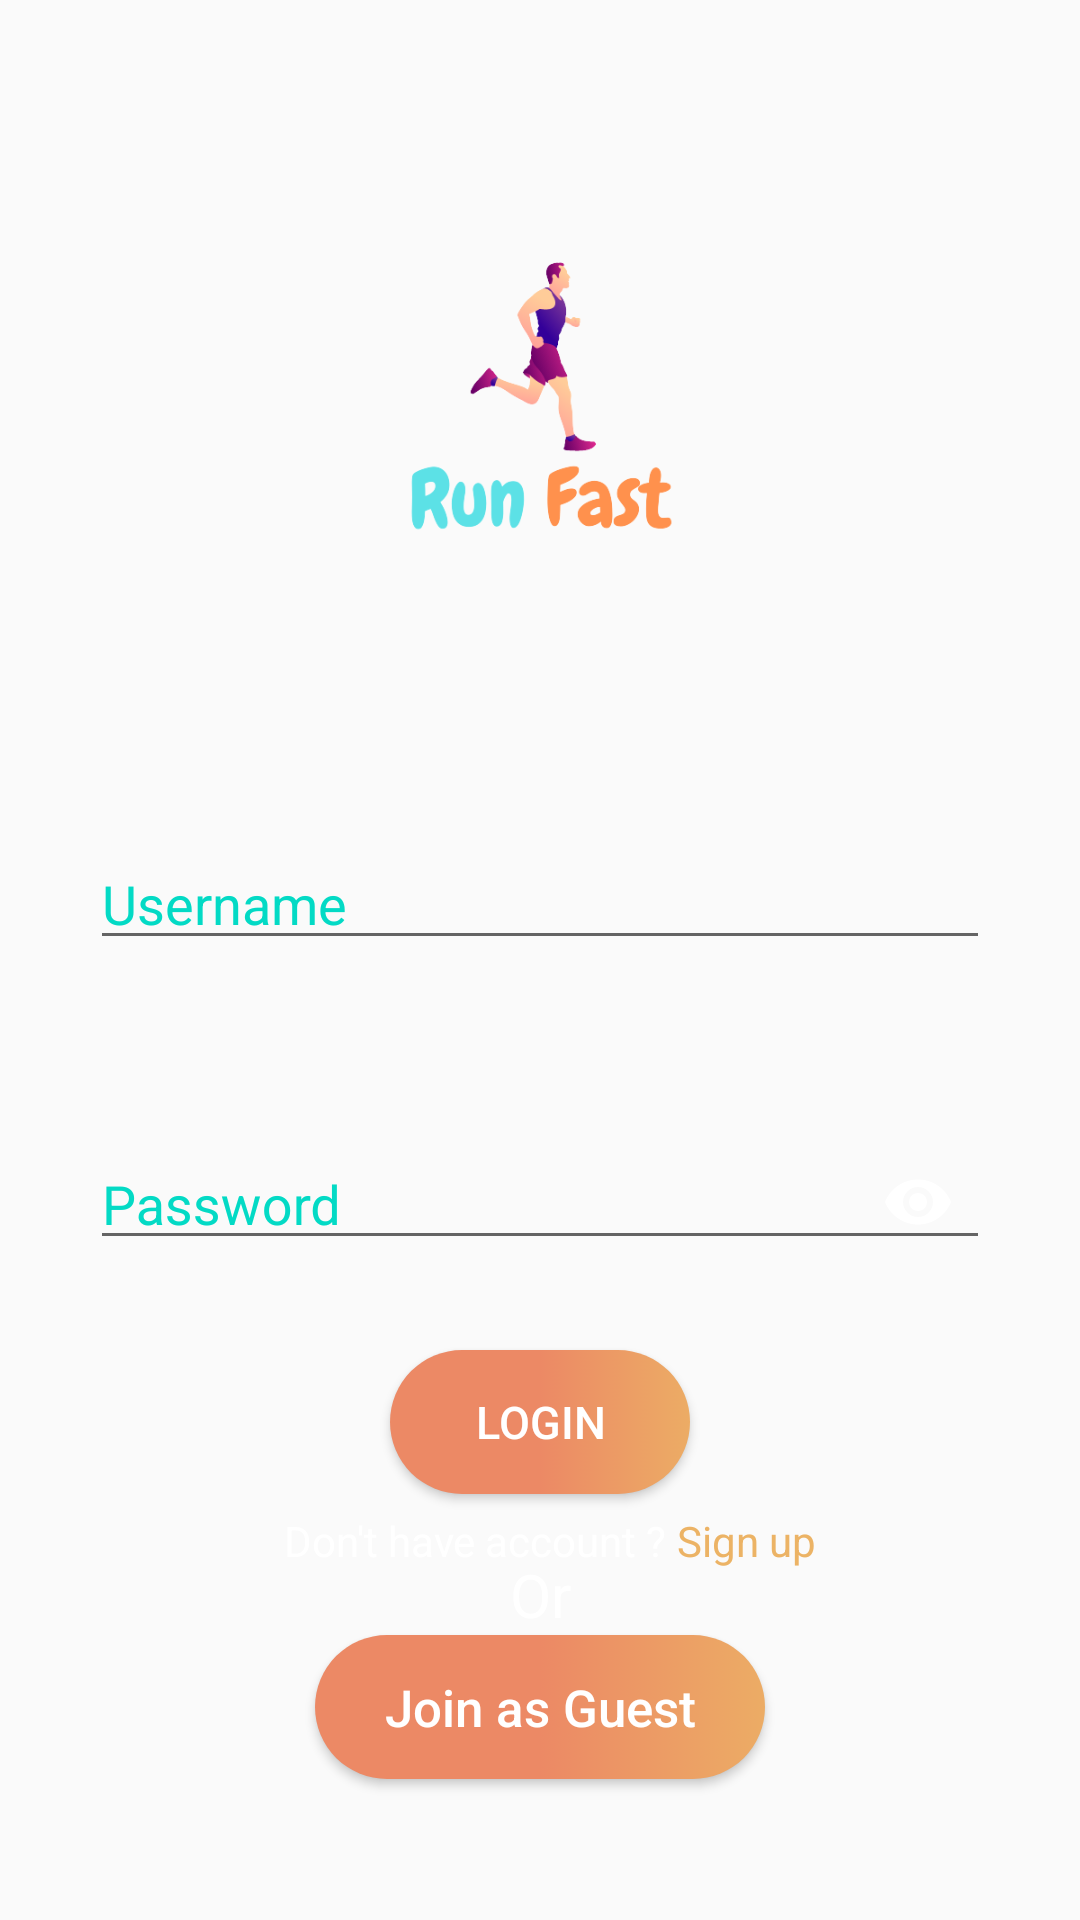

The Android layout XML behind this screen, and the referenced resources:
<!-- AndroidManifest.xml: application theme Theme.AppCompat.Light -->
<!-- res/layout/login_activity.xml -->
<?xml version="1.0" encoding="utf-8"?>
<androidx.constraintlayout.widget.ConstraintLayout xmlns:android="http://schemas.android.com/apk/res/android"
    xmlns:app="http://schemas.android.com/apk/res-auto"
    xmlns:tools="http://schemas.android.com/tools"
    android:layout_width="match_parent"
    android:layout_height="match_parent"
    android:background="@drawable/background"
    tools:context=".MainActivity">


    <ImageView
        android:id="@+id/iconapp"
        android:layout_width="200dp"
        android:layout_height="150dp"
        android:layout_marginBottom="350dp"
        android:src="@mipmap/app_icon_removebg"
        app:layout_constraintBottom_toBottomOf="parent"
        app:layout_constraintEnd_toEndOf="parent"

        app:layout_constraintStart_toStartOf="parent"
        app:layout_constraintTop_toTopOf="parent" />

    <com.google.android.material.textfield.TextInputLayout
        android:id="@+id/usernamelayout"
        android:layout_width="300dp"
        android:layout_height="50dp"
        android:layout_marginTop="50dp"
        android:textAlignment="textStart"
        android:textColorHint="@color/teal_200"
        app:layout_constraintEnd_toEndOf="parent"
        app:layout_constraintStart_toStartOf="parent"
        app:layout_constraintTop_toBottomOf="@+id/iconapp">

        <com.google.android.material.textfield.TextInputEditText
            android:id="@+id/username"
            android:layout_width="match_parent"
            android:layout_height="match_parent"
            android:hint="Username"
            android:textColor="@color/white"
            android:textColorHint="@color/white" />
    </com.google.android.material.textfield.TextInputLayout>

    <com.google.android.material.textfield.TextInputLayout
        android:id="@+id/passwordlayput"
        android:layout_width="300dp"
        android:layout_height="50dp"
        android:layout_marginTop="50dp"
        android:textAlignment="textStart"
        android:textColorHint="@color/teal_200"
        app:layout_constraintEnd_toEndOf="parent"
        app:layout_constraintStart_toStartOf="parent"
        app:layout_constraintTop_toBottomOf="@+id/usernamelayout"
        app:passwordToggleEnabled="true"
        app:passwordToggleTint="@color/white">

        <com.google.android.material.textfield.TextInputEditText
            android:id="@+id/password"
            android:layout_width="match_parent"
            android:layout_height="match_parent"
            android:hint="Password"
            android:inputType="textPassword"
            android:textColor="@color/white"
            android:textColorHint="@color/white" />
    </com.google.android.material.textfield.TextInputLayout>

    <Button
        android:id="@+id/login"
        android:layout_width="100dp"
        android:layout_height="wrap_content"
        android:layout_marginTop="30dp"
        android:background="@drawable/roundedbtn"
        android:text="Login"
        android:textColor="@color/white"
        android:textSize="15dp"
        app:layout_constraintEnd_toEndOf="parent"
        app:layout_constraintStart_toStartOf="parent"
        app:layout_constraintTop_toBottomOf="@+id/passwordlayput" />

    <TextView
        android:id="@+id/textView"
        android:layout_width="wrap_content"
        android:layout_height="wrap_content"
        android:layout_marginLeft="-40dp"
        android:layout_marginTop="6dp"
        android:text="Don't have account ? "
        android:textColor="@color/white"
        app:layout_constraintEnd_toEndOf="parent"
        app:layout_constraintStart_toStartOf="parent"
        app:layout_constraintTop_toBottomOf="@+id/login" />

    <TextView
        android:id="@+id/signuplink"
        android:layout_width="wrap_content"
        android:layout_height="wrap_content"
        android:layout_marginTop="6dp"
        android:text="Sign up"
        android:textColor="@color/gold"
        app:layout_constraintStart_toEndOf="@+id/textView"
        app:layout_constraintTop_toBottomOf="@+id/login" />


    <Button
        android:id="@+id/testaccbtn"
        android:layout_width="150dp"
        android:layout_height="wrap_content"
        android:background="@drawable/roundedbtn"
        android:text="Join as Guest"
        android:textAllCaps="false"
        android:textColor="@color/white"
        android:textSize="17dp"
        app:layout_constraintBottom_toBottomOf="parent"
        app:layout_constraintEnd_toEndOf="parent"

        app:layout_constraintStart_toStartOf="parent"
        app:layout_constraintTop_toBottomOf="@+id/login" />


    <TextView
        android:layout_width="wrap_content"
        android:layout_height="wrap_content"
        android:layout_marginTop="20dp"
        android:text="Or"
        android:textColor="@color/white"
        android:textSize="20dp"
        app:layout_constraintBottom_toTopOf="@+id/testaccbtn"
        app:layout_constraintEnd_toEndOf="parent"
        app:layout_constraintStart_toStartOf="parent"
        app:layout_constraintTop_toBottomOf="@+id/login" />
</androidx.constraintlayout.widget.ConstraintLayout>
<!-- resources referenced by this layout -->
<resources>
  <color name="gold">#ECB365</color>
  <color name="teal_200">#FF03DAC5</color>
  <color name="white">#FFFFFFFF</color>
  <!-- drawable roundedbtn (drawable) -->
  <?xml version="1.0" encoding="utf-8"?>
  <selector xmlns:android="http://schemas.android.com/apk/res/android">
      <item>
          <shape android:shape="rectangle">
              <corners android:radius="50dp" />
              <gradient
                  android:startColor="#EC8965"
                  android:centerColor="#EC8965"
                  android:endColor="#ECAC65"
                  android:angle="360" />
          </shape>
      </item>
  </selector>
  <!-- mipmap app_icon_removebg: png bitmap (mipmap-xhdpi, 29692 bytes) -->
</resources>
